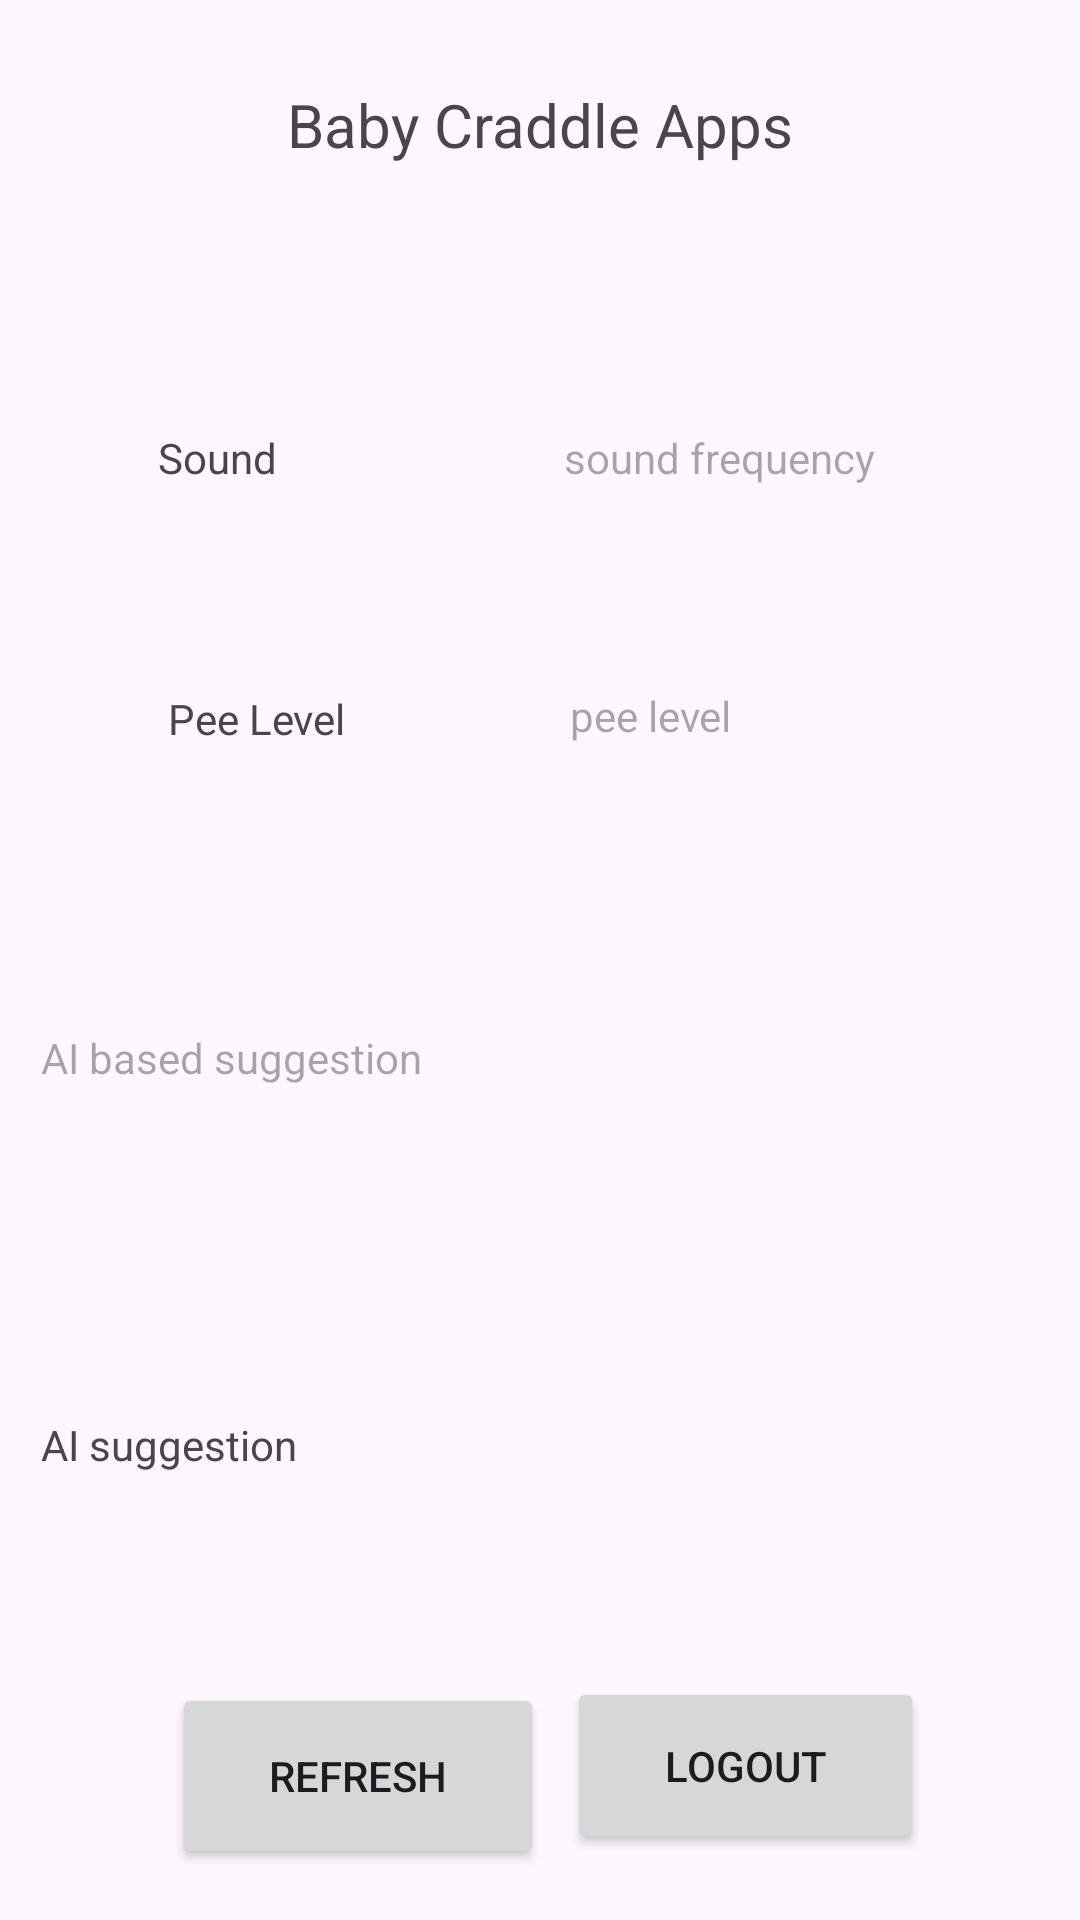

Here is an Android app screen rendered from its layout file. Give the layout XML and the strings, colors and styles it references.
<!-- AndroidManifest.xml: application theme Theme.BabyCraddleApp -->
<!-- res/layout/activity_main_function_app.xml -->
<?xml version="1.0" encoding="utf-8"?>
<androidx.constraintlayout.widget.ConstraintLayout xmlns:android="http://schemas.android.com/apk/res/android"
    xmlns:app="http://schemas.android.com/apk/res-auto"
    xmlns:tools="http://schemas.android.com/tools"
    android:id="@+id/main"
    android:layout_width="match_parent"
    android:layout_height="match_parent"
    tools:context=".MainFunctionApp">

    <TextView
        android:id="@+id/textView8"
        android:layout_width="213dp"
        android:layout_height="59dp"
        android:layout_marginTop="28dp"
        android:text="Baby Craddle Apps"
        android:textAlignment="center"
        android:textSize="20sp"
        app:layout_constraintEnd_toEndOf="parent"
        app:layout_constraintHorizontal_bias="0.498"
        app:layout_constraintStart_toStartOf="parent"
        app:layout_constraintTop_toTopOf="parent" />

    <TextView
        android:id="@+id/textView9"
        android:layout_width="113dp"
        android:layout_height="55dp"
        android:layout_marginStart="52dp"
        android:layout_marginTop="56dp"
        android:text="Sound"
        app:layout_constraintEnd_toStartOf="@+id/textViewBabyScremaingLevel"
        app:layout_constraintHorizontal_bias="0.024"
        app:layout_constraintStart_toStartOf="parent"
        app:layout_constraintTop_toBottomOf="@+id/textView8" />

    <TextView
        android:id="@+id/textViewBabyScremaingLevel"
        android:layout_width="132dp"
        android:layout_height="50dp"
        android:layout_marginTop="56dp"
        android:layout_marginEnd="40dp"
        android:hint="sound frequency"
        app:layout_constraintEnd_toEndOf="parent"
        app:layout_constraintTop_toBottomOf="@+id/textView8" />

    <TextView
        android:id="@+id/textView11"
        android:layout_width="111dp"
        android:layout_height="54dp"
        android:layout_marginStart="56dp"
        android:layout_marginTop="32dp"
        android:text="Pee Level"
        app:layout_constraintEnd_toStartOf="@+id/textViewBabyPeeLevel"
        app:layout_constraintHorizontal_bias="0.0"
        app:layout_constraintStart_toStartOf="parent"
        app:layout_constraintTop_toBottomOf="@+id/textView9" />

    <TextView
        android:id="@+id/textViewBabyPeeLevel"
        android:layout_width="130dp"
        android:layout_height="50dp"
        android:layout_marginTop="36dp"
        android:layout_marginEnd="40dp"
        android:hint="pee level"
        app:layout_constraintEnd_toEndOf="parent"
        app:layout_constraintTop_toBottomOf="@+id/textViewBabyScremaingLevel" />

    <TextView
        android:id="@+id/textViewAISuggestion"
        android:layout_width="335dp"
        android:layout_height="85dp"
        android:layout_marginTop="64dp"
        android:hint="AI based suggestion"
        app:layout_constraintEnd_toEndOf="parent"
        app:layout_constraintHorizontal_bias="0.551"
        app:layout_constraintStart_toStartOf="parent"
        app:layout_constraintTop_toBottomOf="@+id/textViewBabyPeeLevel" />

    <Button
        android:id="@+id/buttonRefresh"
        android:layout_width="124dp"
        android:layout_height="62dp"
        android:layout_marginStart="56dp"
        android:text="Refresh"
        app:layout_constraintBottom_toBottomOf="parent"
        app:layout_constraintEnd_toStartOf="@+id/buttonLogOut"
        app:layout_constraintHorizontal_bias="0.15"
        app:layout_constraintStart_toStartOf="parent"
        app:layout_constraintTop_toBottomOf="@+id/textViewAIsugstnBuzzerCtrl"
        app:layout_constraintVertical_bias="0.431" />

    <Button
        android:id="@+id/buttonLogOut"
        android:layout_width="119dp"
        android:layout_height="59dp"
        android:layout_marginEnd="52dp"
        android:layout_marginBottom="8dp"
        android:text="LogOut"
        app:layout_constraintBottom_toBottomOf="parent"
        app:layout_constraintEnd_toEndOf="parent"
        app:layout_constraintTop_toBottomOf="@+id/textViewAIsugstnBuzzerCtrl"
        app:layout_constraintVertical_bias="0.445" />

    <TextView
        android:id="@+id/textViewAIsugstnBuzzerCtrl"
        android:layout_width="335dp"
        android:layout_height="76dp"
        android:layout_marginTop="44dp"
        android:text="AI suggestion"
        app:layout_constraintEnd_toEndOf="parent"
        app:layout_constraintHorizontal_bias="0.552"
        app:layout_constraintStart_toStartOf="parent"
        app:layout_constraintTop_toBottomOf="@+id/textViewAISuggestion" />

</androidx.constraintlayout.widget.ConstraintLayout>
<!-- resources referenced by this layout -->
<resources>
  <style name="Theme.BabyCraddleApp" parent="Base.Theme.BabyCraddleApp" />
  <style name="Base.Theme.BabyCraddleApp" parent="Theme.Material3.DayNight.NoActionBar">
          
          
      </style>
</resources>
